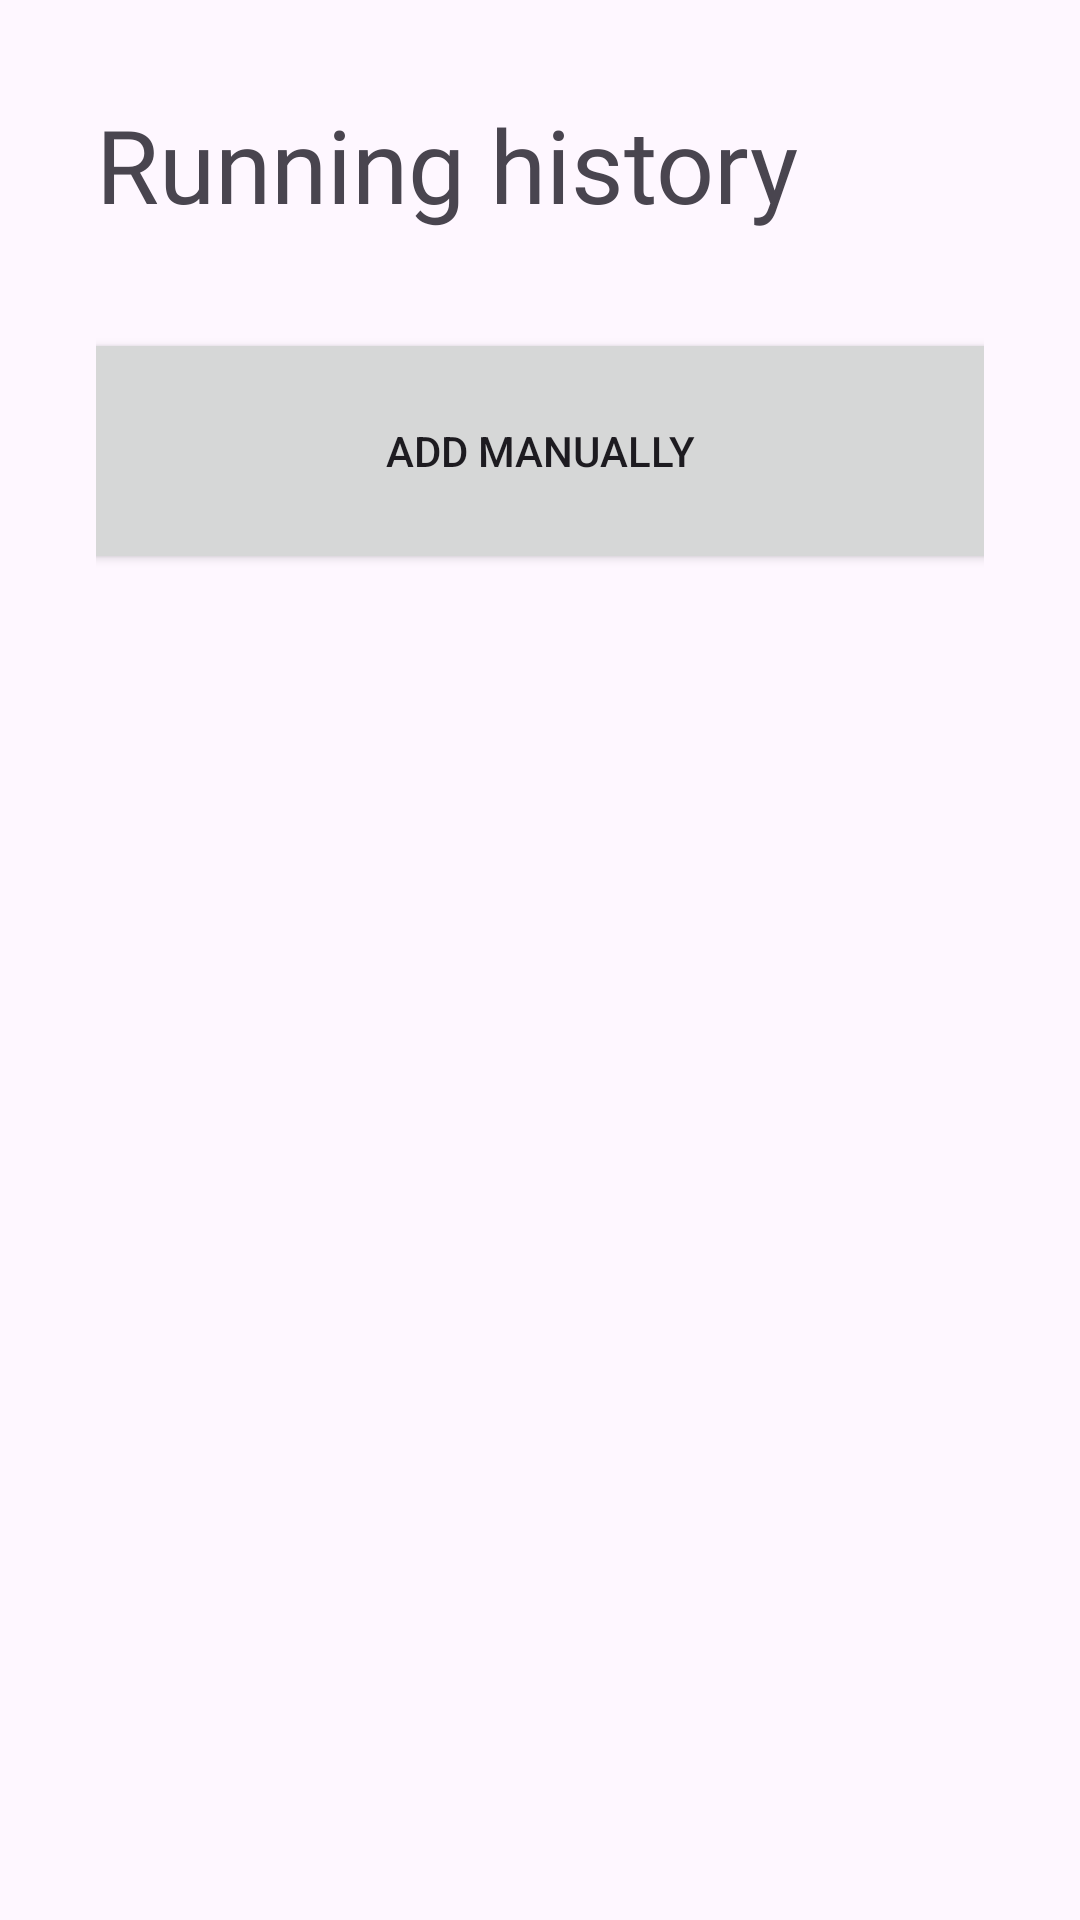

Produce the Android XML layout that renders to this screen, including the resource entries it uses.
<!-- AndroidManifest.xml: application theme Theme.SunRun -->
<!-- res/layout/fr_history_layout.xml -->
<androidx.constraintlayout.widget.ConstraintLayout xmlns:android="http://schemas.android.com/apk/res/android"
    xmlns:app="http://schemas.android.com/apk/res-auto"
    xmlns:tools="http://schemas.android.com/tools"
    android:id="@+id/layout"
    android:layout_width="match_parent"
    android:layout_height="match_parent">

    <LinearLayout
        android:layout_width="match_parent"
        android:layout_height="match_parent"
        android:layout_marginStart="@dimen/margin_standard"
        android:layout_marginTop="@dimen/margin_standard"
        android:layout_marginEnd="@dimen/margin_standard"
        android:layout_marginBottom="@dimen/margin_standard"
        android:orientation="vertical">

        <TextView
            android:id="@+id/textViewTitleHistory"
            android:layout_width="wrap_content"
            android:layout_height="wrap_content"
            android:layout_marginBottom="@dimen/margin_standard"
            android:fontFamily="@font/black_han_sans"
            android:text="@string/running_history"
            android:textSize="34sp" />

        <Button
            android:id="@+id/buttonAdd"
            android:layout_width="@dimen/button_320dp"
            android:layout_height="82dp"
            android:layout_marginBottom="@dimen/margin_standard"
            android:layout_gravity="center"
            android:text="@string/add_manually" />

        <ListView
            android:id="@+id/listViewRuns"
            android:layout_width="wrap_content"
            android:layout_height="wrap_content"
            android:layout_marginStart="8dp"
            android:layout_marginEnd="8dp" />
    </LinearLayout>

</androidx.constraintlayout.widget.ConstraintLayout>
<!-- resources referenced by this layout -->
<resources>
  <dimen name="button_320dp">320dp</dimen>
  <dimen name="margin_standard">32dp</dimen>
  <string name="add_manually">Add manually</string>
  <string name="running_history">Running history</string>
  <style name="Theme.SunRun" parent="Base.Theme.SunRun" />
  <style name="Base.Theme.SunRun" parent="Theme.Material3.DayNight.NoActionBar">
          
          
      </style>
</resources>
